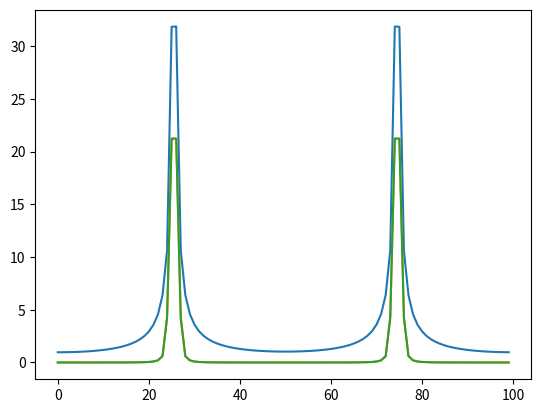

This chart was generated by the following Python code:
## PHYS512 - Problem Set 5
## ==========================
# [redacted]
## Question 5

import numpy as np
from matplotlib import pyplot as plt

## Part c
## ====================
N = 100
x = np.arange(N)
k = 51/2

sum1 = (1-np.exp(-2*np.pi*1J*(x-k)))/(1-np.exp(-2*np.pi*1J*(x-k)/N))
sum2 = (1-np.exp(-2*np.pi*1J*(x+k)))/(1-np.exp(-2*np.pi*1J*(x+k)/N))

dft = np.abs(1/(2J)*(sum1-sum2))
fft = np.abs(np.fft.fft(np.sin(2*np.pi*k*x/N)))

# print(np.mean(fft-dft))

# plt.plot(x,dft)
plt.plot(x,fft)
# plt.yscale('log')
# plt.ylim(1e-16,1e-12)
# plt.plot(x,fft-dft)
# plt.show()

## Part d
## ====================
window = 0.5 - 0.5 * np.cos(2*np.pi*x/N)
fft = np.abs(np.fft.fft(np.sin(2*np.pi*k*x/N)*window))

plt.plot(x,fft)
# plt.show()

## Part e
## ====================
fft_window = np.real(np.fft.fft(window))

# plt.plot(x,fft_window)
# plt.show()

# sum3 = (1-np.exp(-2*np.pi*1J*(x-k-1)))/(1-np.exp(-2*np.pi*1J*(x-k-1)/N))
# sum4 = (1-np.exp(-2*np.pi*1J*(x+k-1)))/(1-np.exp(-2*np.pi*1J*(x+k-1)/N))
# sum5 = (1-np.exp(-2*np.pi*1J*(x-k+1)))/(1-np.exp(-2*np.pi*1J*(x-k+1)/N))
# sum6 = (1-np.exp(-2*np.pi*1J*(x+k+1)))/(1-np.exp(-2*np.pi*1J*(x+k+1)/N))

# sum3 = np.sin(2*np.pi*k*(x-1)/N)/4 + np.sin(2*np.pi*k*x/N)/2 + np.sin(2*np.pi*k*(x+1)/N)/4
func = np.fft.fft(np.sin(2*np.pi*k*x/N))
fft_w = -np.roll(func,1)/4 + func/2 - np.roll(func,-1)/4
# fft_w = np.fft.rfft(fft_w)

# dft = np.abs(np.real(1/(8J)*(2*(sum1-sum2)-sum3+sum4-sum5+sum6)))
# dft = np.abs(np.real(np.fft.fft(sum3)))
# fft_sin = np.fft.fft(np.sin(2*np.pi*k*x/N))
plt.plot(x,np.abs(fft_w))
# plt.plot(x,dft)
plt.show()
